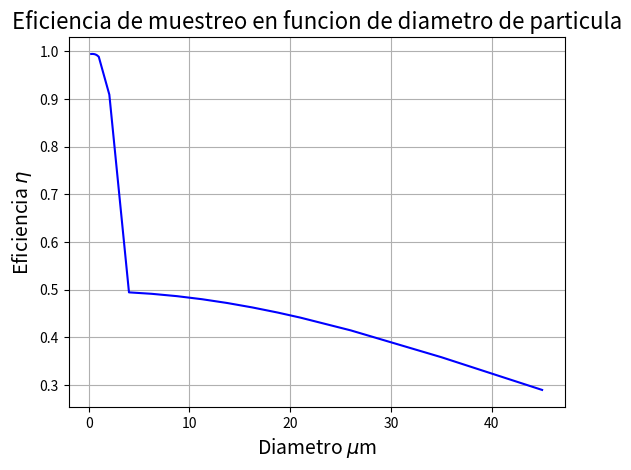

Write the Python code that produced this figure.
from math import exp, sqrt, pi,cos

To = 288.15  # K
alpha_T = 6.5 * 10 ** -3  # K/m
Po = 1.01325 * 10 ** 5  # N/m**2
Rho_o = 1.225  # kg/m**3
g = 9.80665
R_a = 287.05  # constante del aire  J/(KgK)
Mu_o = 1.716 * 10 ** -5  # N.s/m**2
Su = 111.  # constante de Sutherland K
k_boltzman = 1.38*10**-23 #N.m/K

def T(h):
    return To - alpha_T * h


def P(h):
    return Po * (1 - alpha_T * h / To) ** (g / (R_a * alpha_T))


def rho_h(h):
    return Rho_o * (1 - alpha_T * h / To) ** ((g / (R_a * alpha_T)) - 1)


def Mu(T):
    return Mu_o * ((T / To) ** (3 / 2) * ((To + Su) / (T + Su)))


def Re(rho, u, L, mu):
    return rho * L * u / mu


def LAMBDA(P, T):
    """

    Args:
        P: presion atmosferica en Pa
        T: temperatura en K

    Returns: valor de camino medio libre para esas variables termodinamicas

    """
    P = P * 10 ** -3
    lambda_r = 0.0664 * 10**-6
    return lambda_r * (101 / P) * (T / 293) * ((1 + 110 / 293) / (1 + 110 / T))


def Kn(dp, P, T):
    return 2*0.0664 * 10**-6/dp
    # return 2 * LAMBDA(P, T) / dp


def Cc(dp, P, T):
    alpha = 1.142
    beta = 0.558
    gamma = 0.999
    return 1 + Kn(dp, P, T) * (alpha + beta * exp(-gamma / Kn(dp, P, T)))

def Cc_2(dp, P, T):
      dp_micro = dp * 10**6
      p_kpa = P *10**-3
      alpha = 15.6
      beta = 7
      gamma = 0.059
      return 1 + 1/(p_kpa*dp_micro) * (alpha + beta * exp(-gamma / (p_kpa*dp_micro)))

def tau_rel(rho_p, dp, mu, P, T):
    # print('rho_p: ',rho_p)
    # print('dp: ',dp)
    # print('mu: ',mu)
    # print('cc: ',Cc(dp, P, T))

    return rho_p * dp**2 * Cc(dp, P, T) / (18 * mu)


def stks(u, d, rho_p, dp, mu, P, T):
    """

    Args:
        u: velocidad --> m/s
        d: longitud de referencia --> m
        rho_p: densidad de la particula --> kg/m**3
        dp: diametro de la particula --> m
        mu: viscosidad dinamica --> Pa.s
        P: presion atmosferica --> Pa
        T: temperatura ambiente --> K

    Returns: numero de stokes

    """
    return tau_rel(rho_p, dp, mu, P, T) * u / d


def stokes_particle(dp,P,T,rho_p,u0,mu_h,d):
    """

    Args:
        dp: diametro de la particula
        P: presion
        T: temperatura
        rho_p: densidad de la particula
        u0: velocidad de la corriente libre
        mu_h: viscosidad dinamica
        d: diametro interno

    Returns: numero de stokes de la particula

    """
    kn = Kn(dp,P,T)
    cc = 1+ kn*(1.142+0.558*exp(-0.999/kn))
    stokes_part = (dp**2)*rho_p*Cc_2(dp,P,T)*u0/(18*mu_h*d)
    return stokes_part


v1 = 25  # m/s
v2 = 5  # m/s
X = 4.4  # distancia a la camara (cm) para la formula de espesor de desplazamiento
diam_2 = 24  # diametro interno de la camara
diam_1 = 10  # diametro interno de entrada de la sonda

esp_desp = 1.74 * sqrt(0.17 * X / (v2 * 100))  # cm

Aeff = pi * (diam_2 / 2 - esp_desp * 10) ** 2  # area efectiva camara de ensayo  mm**2
A = pi * 12 ** 2  # area camara ensayo mm*2

Um = v2  # velocidad en la camara de ensayo, se supone igual a la calculada teoricamente
R = 5  # relacion de areas y/o velocidades, de la ecuacion de continuidad
U = Um * R * (Aeff / A)  # velocidad media a la entrada de la sonda
U0 = v1
U0_U = U0 / U


# ----------------------------------------------------------------------------------------------------------------------
# EFICIENCIA DE MUESTREO
# aspiracion

def k(u_uo):
    return 2 + 0.617 * (1 / u_uo)  # <-------------------------------------------REVISAR U/U0


def n_asp(Stks,u0_u):
    n_aspiracion = 1
    # n_aspiracion = 1 + (u0_u - 1) * (1 - 1 / (1 + k(u0_u) * Stks)) # rango mas chico de aplicabilidad para #stokes
    if 0.005 < Stks < 10:
        n_aspiracion = 1 + (u0_u - 1) * (1 - 1 / (1 + 3.77* Stks**0.883))  #valido para 0.005 < stokes < 10
    elif 0.01 < Stks < 100:
        n_aspiracion = 1 + (u0_u - 1)/(1+0.418/Stks)
    return n_aspiracion


# transmision

def n_trans(Stks,u0_u):
    n_transport_inert = (1 + (u0_u - 1) / (1 + 2.66 * Stks ** (-2 / 3))) / (1 + (u0_u - 1) / (1 + 0.418 / Stks))
    return n_transport_inert


# ----------------------------------------------------------------------------------------------------------------------
# EFICIENCIA DE TRANSPORTE

# difusion

def n_dif(dp,P,T,L,Q,mu,rho_d,re,rho_f):
    """

    Args:
        dp: diametro de particula
        P: presion atmosferica
        T: temperatura
        L: largo del tubo
        Q: caudal volumetrico
        mu: viscosidad dinamica
        rho_d: densidad de la particula
        re: reynolds
        rho_f: densidad del aire

    Returns: rendimiento difusivo

    """
    B = Cc(dp,P,T)/(3*pi*mu*dp)
    D = k_boltzman*T*B
    zita = pi *D*L/Q
    Sc=mu/(rho_f*D)
    Sh = 0.0118*re**(7/8)*Sc**(1/3)
    n = exp(-zita * Sh)
    return n

# sedimentacion

def n_sedim(d,L,rho_p,dp,mu,P,T,Q,ang=0):
    """

    Args:
        d: diametro interno del tubo
        L: largo del tubo
        rho_p: densidad de la particula
        dp: diametro de la particula
        mu: viscosidad dinamica
        P: presion atmosferica
        T: temperatura
        Q: caudal volumetrico
        ang: angulo inclinacion de la sonda

    Returns:

    """
    Vts = tau_rel(rho_p,dp,mu,P,T)*g

    return exp(-1*(d*L*Vts*cos(ang*pi/180))/Q)

# deposicion inercial turbulenta

def n_turb_inert(d,L,Q,Stks,re,u):
    """

    Args:
        d: diametro interno del tubo
        L:largo del tubo
        Q: caudal volumetrico
        Stks: numero de stokes
        re: numero de reynolds
        u: velocidad en el tramo

    Returns: rendimiento inercial turbulento

    """
    tau_mas = 0.0395*Stks*re**(3/4)
    if tau_mas > 12.9:
        V_mas = 0.1
    else:
        V_mas = 6*10**-4*tau_mas**2+2*10**-8*re
    Vt = V_mas*u/(5.03*re**(1/8))
    # Vt = (6*10**-4*(0.0395*Stks*re**(3/4))**2+2*10**(-8)*re)/(5.03*re**(1/8))*u
    return exp(-(pi*d*L*Vt)/(Q))

# deposicion inercial codo

def n_iner_codo(Stks,ang):
    """

    Args:
        Stks: numero de stokes
        ang: angulo de curvatura en grados

    Returns: rendimiento inercial debido a un codo

    """
    # thetha = ang*pi/180
    # delta= 10/4
    # a=-0.9526-0.05686*delta
    # b=(-0.297-0.0174*delta)/(1-0.07*delta+0.0171*delta**2)
    # c=-0.306+1.895/sqrt(delta)-2./delta
    # d = (0.131-0.132*delta+0.000383*delta**2)/(1-0.129*delta+0.0136*delta**2)
    # efficiency_bend=exp((4.61+a*thetha*Stks)/(1+b*thetha*Stks+c*thetha*Stks**2+d*thetha**2*Stks))

    print('-.-.-.-.-.-.-.-.-.-.-.-.-.-.')
    print('valores del codito')
    if Stks > 1:
        print('ACAAAAAAA ESTUPIDOOOOO   ---------------------------------------------------1231234-2341234-13-423-4-23')
    print('stokes : ',Stks)
    print('ang en grados : {}    ang en radianes: {}'.format(ang,ang*pi/180))
    print('-.-.-.--.-.-.-.-.-.-.-.-.-.-.')
    return exp(-2.823*Stks*ang*pi/180)
    # return efficiency_bend


# codigo fuente
# ----------------------------------------------------------------------------------------------------------------------
# ----------------------------------------------------------------------------------------------------------------------
# CALCULO DE VARIABLES AERODINAMICAS
h = 1000 #m
p = P(h)
t = T(h)
rho = rho_h(h)
mu = Mu(t)

rho_p = 1000 #kg/m**3    SUPOSICION

#datos para el calculo de la sonda completa
diametro_prueba_part = 10**-6 #m
re = Re(rho,v1,diam_1*8**-3,mu)

#datos para el calculo de la sonda interna solamente
# diametro_prueba_part = 10**-6 #m
# diametro_toma = 8*10**-3
# re = Re(rho,v1,diametro_toma,mu)

# ----------------------------------------------------------------------------------------------------------------------
# ----------------------------------------------------------------------------------------------------------------------

# calculo sonda externa
# datos
# tramo I
diam_I = diam_1*8**-3                      # mm diametro interno de entrada de la sonda
LI= 322 *8**-3                             # mm long tramo I
VI = 5                              # m/s velocidad en diam_1
QI =VI*(pi*(diam_I)**2/4)     #m**3/s  caudal volumetrico en I


# ----------------------------------------------------------------------------------------------------------------------
# # ----------------------------------------------------------------------------------------------------------------------
# print('--------------------------------------------------------')
# print('EFICIENCIAS TOTAL = {}'.format(N_PROBE_EXT*N_PROBE_int))

diametros_micro = [0.25,0.35,0.45,0.55,0.65,0.8,1,(1.1+3)/2,(3+5)/2,(5+7.5)/2,(7.5+10)/2,(10+12.5)/2,(12.5+15)/2,(15+17.5)/2,(17.5+20)/2,(20+22)/2,(22+30)/2,(30+40)/2,(40+50)/2]

import numpy as np
# diametros_micro = np.linspace(0.25,50,num=300)
DIAMETROS = []
for i in range(len(diametros_micro)):
    DIAMETROS.append(diametros_micro[i]*10**-6) #cambio de unidad, estaban en micrometros
#
print('EFICIENCIAS\n-----------------------------------------------')
EFICIENCIAS = []
ASP = []
TRAS = []
DIFF = []
TURB = []
GRAV = []
BEND = []
U0_U = 1
v1=25
U0 = v1

# stokes = stokes_particle(diametro_prueba_part, p, t, rho_p, v1, mu, diam_1 * 10 ** -3)
for diametro_prueba_part in DIAMETROS:
    diam_1 = 8
    stokes = stokes_particle(diametro_prueba_part, p, t, rho_p, v1, mu, diam_1 * 10 ** -3)
    # ----------------------------------------------------------------------------------------------------------------------
    # calculo de la sonda externa
    # eficiencia aspiracion

    n_aspiracion_ext = n_asp(stokes,U0_U)
    n_trans_ext=n_trans(stokes,U0_U)
    #eficiencia de transporte
    #TRAMO I
    N_DIF_I_ext=n_dif(diametro_prueba_part,p,t,LI,QI,mu,rho_p,re,rho)
    N_SED_I_ext=n_sedim(diam_I,LI,rho_p,diametro_prueba_part,mu,p,t,QI)
    N_TURB_INER_I_ext=n_turb_inert(diam_I,LI,QI,stokes,re,VI)


    N_SAMPLING = n_aspiracion_ext*n_trans_ext
    N_TRANSPORT = N_DIF_I_ext*N_SED_I_ext*N_TURB_INER_I_ext
    N_PROBE = N_SAMPLING*N_TRANSPORT

#     # ----------------------------------------------------------------------------------------------------------------------
#     # calculo de eficiencia total
    N_PROBE_TOTAL = N_PROBE
    # N_PROBE_TOTAL = N_PROBE_int    #--------------------------este valor es solo para probar
    EFICIENCIAS.append(N_PROBE_TOTAL)
    print('--------------------------------------------------------')
    print('Diametro: {} microm\n'.format(diametro_prueba_part / (10 ** -6)))


    ASP.append(n_aspiracion_ext)
    TRAS.append(n_trans_ext )
    DIFF.append(N_DIF_I_ext)
    TURB.append(N_TURB_INER_I_ext)
    GRAV.append(N_SED_I_ext)

    print("SONDA EXTERNA \n"
          "Eficiencia de muestreo\n"
          "n_asp = {}\n"
          "n_trans = {}\n"
          "Eficiencia de transporte\n"
          "TRAMO I\n"
          "n_dif = {}\n"
          "n_sed = {}\n"
          "n_turb_inert = {}\n".format(n_aspiracion_ext,n_trans_ext,N_DIF_I_ext,N_SED_I_ext
                                       ,N_TURB_INER_I_ext))
#
    N_SAMPLING_EXT = n_aspiracion_ext*n_trans_ext
    N_TRANSPORT_EXT = N_DIF_I_ext*N_SED_I_ext*N_TURB_INER_I_ext
    N_PROBE_EXT = N_SAMPLING_EXT*N_TRANSPORT_EXT

    print('..........................')
    print('EFICIENCIAS TOTALES\n'
          'Eficiencia Muestreo = {}\n'
          'Eficiencia transporte = {}\n'
          'Eficiencia de la sonda = {}\n'.format(N_SAMPLING_EXT,N_TRANSPORT_EXT,N_PROBE_EXT))
    print('...............................')


import matplotlib.pyplot as plt
fig, ax = plt.subplots()
ax.plot(diametros_micro, EFICIENCIAS,'b')
# ax.set(xlabel=r'Diametro $\mu$m', ylabel=r'Eficiencia $\eta$',
#        title='Eficiencia de muestreo en funcion de diametro de particula')
plt.xlabel(r'Diametro $\mu$m', fontsize=14)
plt.ylabel(r'Eficiencia $\eta$', fontsize=14)
plt.title('Eficiencia de muestreo en funcion de diametro de particula',fontsize=16)
ax.grid()
plt.show()

